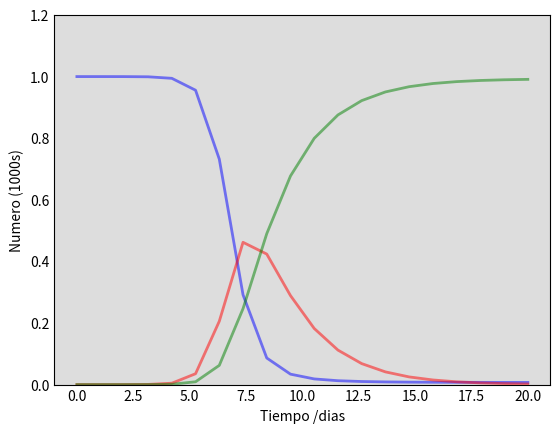

This chart was generated by the following Python code: (Note: this script raises an exception after producing the figure.)
import numpy as np
from scipy.integrate import odeint
import matplotlib.pyplot as plt

# Poblacion Total
N = 1000000
print(N)
print(1./10)
# Numero inicial de infectados y recuperador
infectados, recuperados = 1, 0
#Numero inicial de suceptibles a contagio
susceptibles = N - infectados - recuperados
#Tasa de contacto => beta, tasa de recuperacion => gamma (1/dias)
beta, gamma = 2.5, 0.5 
# Cantidad de lineas en la tabla
t = np.linspace(0, 20, 20)

# Ecuacion del modelo SIR
def deriv(y, t, N, beta, gamma):
    S, I, R = y
    dSdt = -beta * S * I / N
    dIdt = beta * S * I / N - gamma * I
    dRdt = gamma * I
    return dSdt, dIdt, dRdt

# Condiciones inciales del vector
y0 = susceptibles, infectados, recuperados

# Ecuaciones del modelo SIR sobre la cuadricula de tiempo
ret = odeint(deriv, y0, t, args=(N, beta, gamma))
S, I, R = ret.T

# Graficamos los datos diferenciando las distintas curvas
fig = plt.figure(facecolor='w')
ax = fig.add_subplot(111, facecolor='#dddddd', axisbelow=True)
ax.plot(t, S/1000000, 'b', alpha=0.5, lw=2, label='Susceptibles')
ax.plot(t, I/1000000, 'r', alpha=0.5, lw=2, label='Infectados')
ax.plot(t, R/1000000, 'g', alpha=0.5, lw=2, label='Recuperados con inmunidad')
ax.set_xlabel('Tiempo /dias')
ax.set_ylabel('Numero (1000s)')
ax.set_ylim(0,1.2)
ax.yaxis.set_tick_params(length=0)
ax.xaxis.set_tick_params(length=0)
ax.grid(b=True, which='major', c='w', lw=2, ls='-')
legend = ax.legend()
legend.get_frame().set_alpha(0.5)
for spine in ('top', 'right', 'bottom', 'left'):
    ax.spines[spine].set_visible(False)
plt.show()

